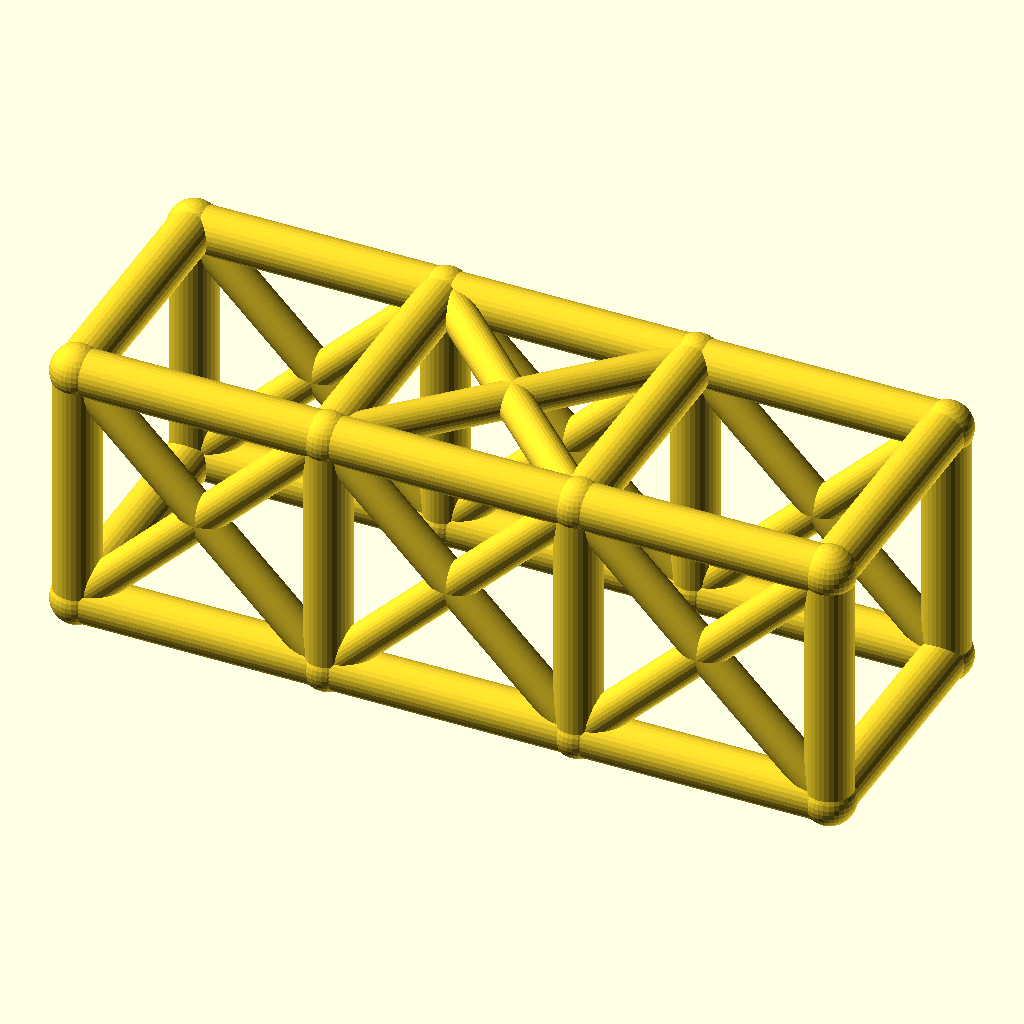
Cell 1: the model at its default parameters.
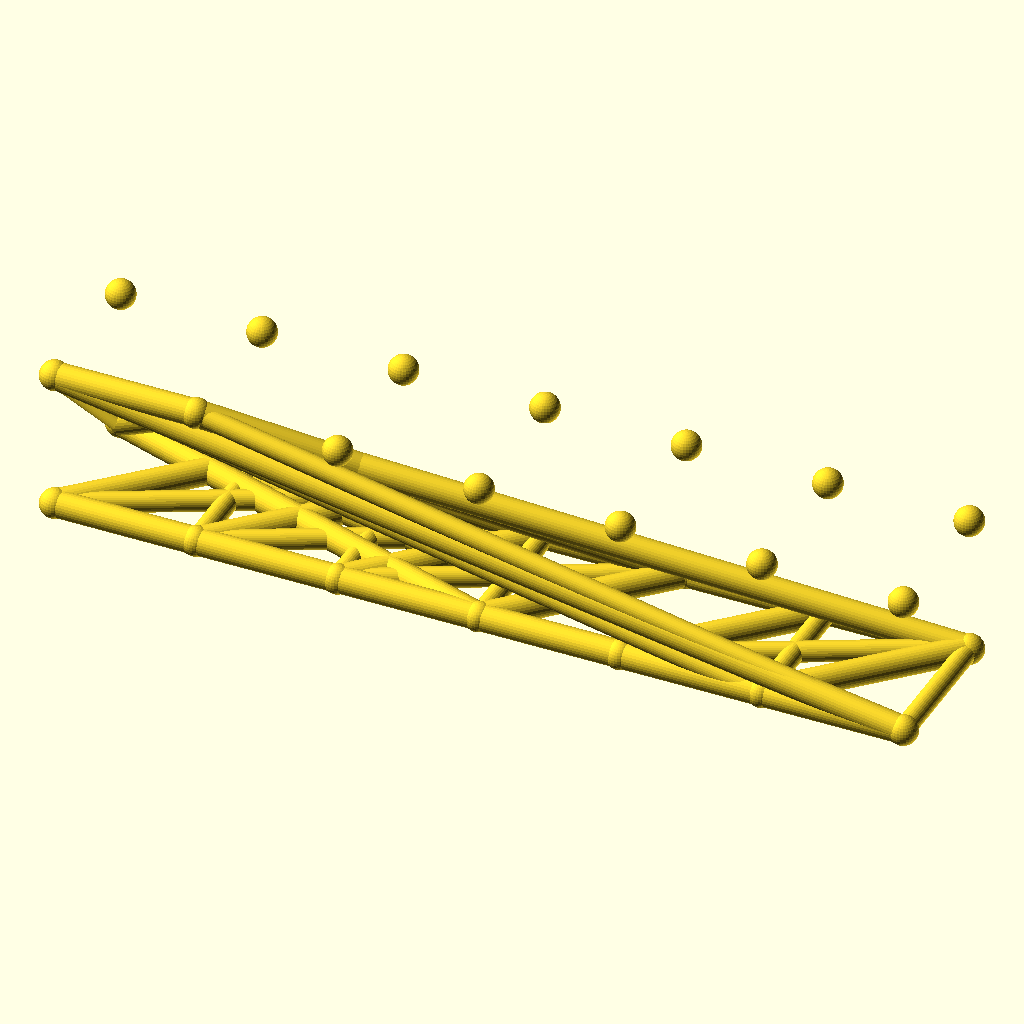
Cell 2: bays = 6 (everything else at default).
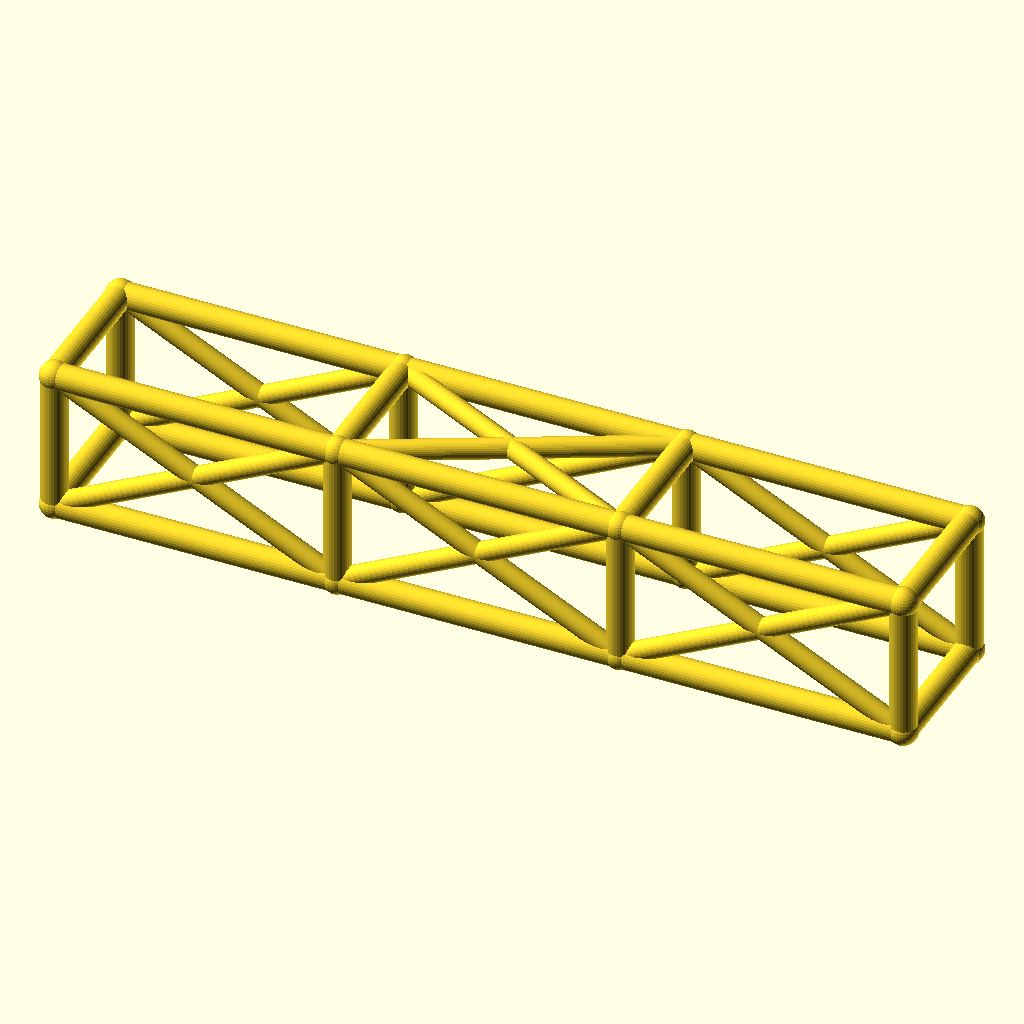
Cell 3 — bay_l set to 76, the other parameters unchanged.
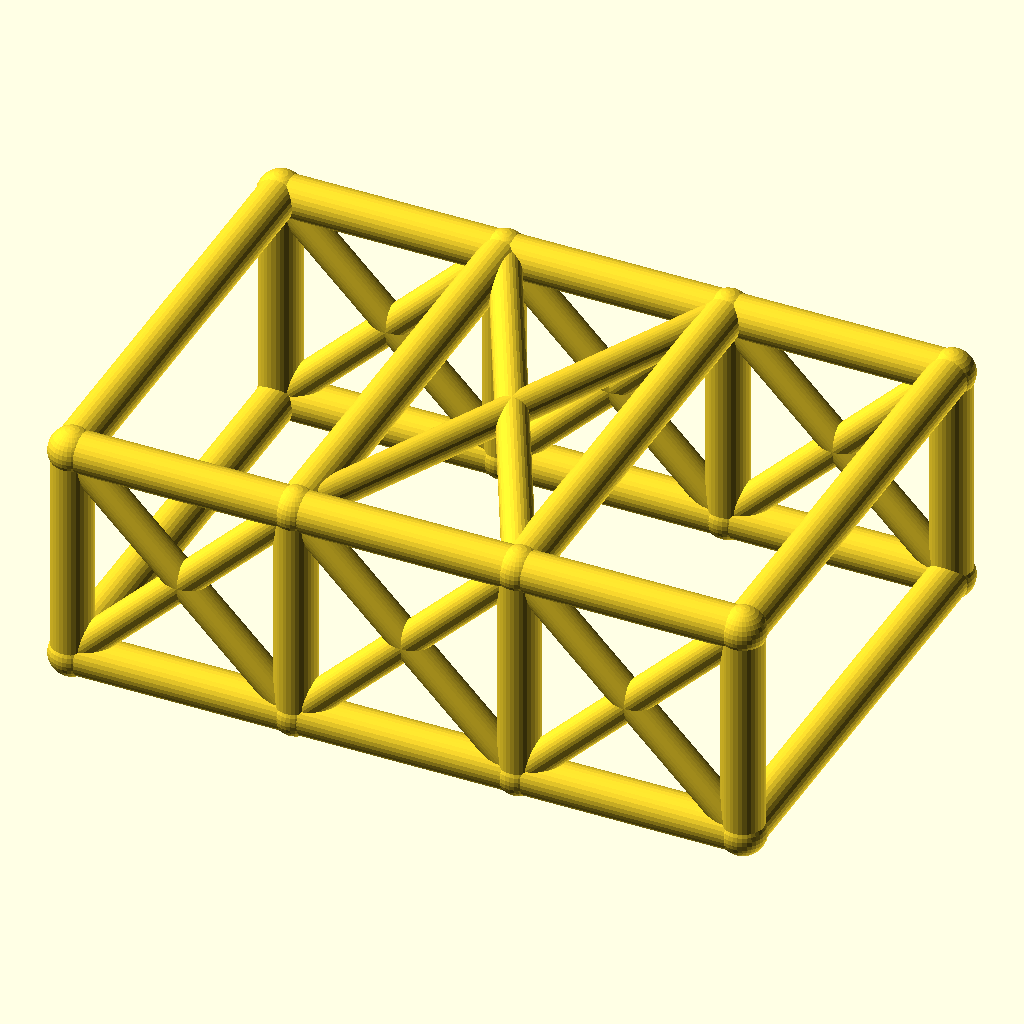
Cell 4: cage_w = 76 (everything else at default).
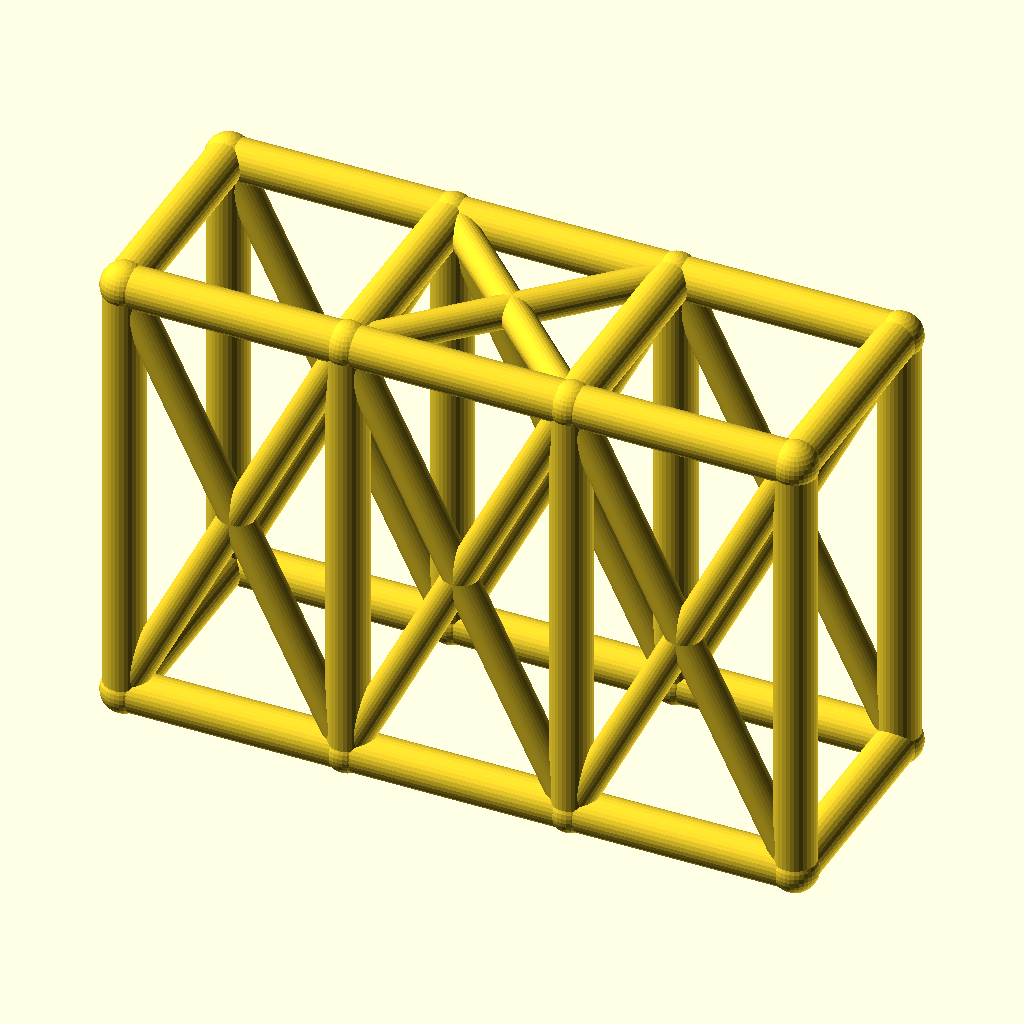
Cell 5 — cage_h set to 76, the other parameters unchanged.
All cells are drawn from the same view direction (rotation 55°, 0°, 25°, orthographic, colour scheme Cornfield), but the view is re-fitted for each cell, so position and scale can differ between cells as well as the parameter.
Source of the model, optional_data/data/wire2/rollcages/scene_0133.scad:
$fn = 32;

// ----------------------------------------------------------------------
// Roll cage: 3 bays x 2 sections, bays 38 mm, 38 x 38 mm section
// ----------------------------------------------------------------------

// --- parameters (mm) ---
bays = 3;                 // number of bays along X
sections = 2;             // levels of the cage
bay_l = 38;               // bay length, X
cage_w = 38;              // cage width, Y
cage_h = 38;              // cage height, Z
rail_r = 3.5;             // rail and hoop radius
diag_r = 2.7;             // diagonal brace radius
joint_r = 3.9;            // joint ball radius
fit_tol = 0.02;           // declared fit tolerance (prompt contract)
free_tol = 0.2;           // declared free tolerance (prompt contract)

bbox_x = bays * bay_l + 2 * joint_r;  // overall X, joints included
bbox_y = cage_w + 2 * joint_r;  // overall Y, joints included
bbox_z = cage_h + 2 * joint_r;  // overall Z, joints included
rail_d = 2 * rail_r;  // rail stock diameter
diag_d = 2 * diag_r;  // diagonal stock diameter
joint_d = 2 * joint_r;  // joint ball diameter
cage_l = bays * bay_l;  // overall cage length
nodes = [for (lvl = [0, 1], side = [0, 1], st = [0 : bays]) [st * bay_l, side * cage_w, lvl * cage_h]];

module member(a, b, r) {
  /* round stock from joint a to joint b, ends buried in the joint balls */
  d = b - a;
  length = norm(d);
  translate(a) rotate([0, acos(d[2] / length), atan2(d[1], d[0])])
    cylinder(h = length, r = r);
}

module joint(p, r) {
  /* ball at the joint centre, fatter than every member meeting there */
  translate(p) sphere(r = r);
}

/* members - each call is one graph edge */
member(nodes[0], nodes[1], rail_r);
member(nodes[1], nodes[2], rail_r);
member(nodes[2], nodes[3], rail_r);
member(nodes[4], nodes[5], rail_r);
member(nodes[5], nodes[6], rail_r);
member(nodes[6], nodes[7], rail_r);
member(nodes[8], nodes[9], rail_r);
member(nodes[9], nodes[10], rail_r);
member(nodes[10], nodes[11], rail_r);
member(nodes[12], nodes[13], rail_r);
member(nodes[13], nodes[14], rail_r);
member(nodes[14], nodes[15], rail_r);
member(nodes[0], nodes[8], rail_r);
member(nodes[1], nodes[9], rail_r);
member(nodes[2], nodes[10], rail_r);
member(nodes[3], nodes[11], rail_r);
member(nodes[4], nodes[12], rail_r);
member(nodes[5], nodes[13], rail_r);
member(nodes[6], nodes[14], rail_r);
member(nodes[7], nodes[15], rail_r);
member(nodes[8], nodes[12], rail_r);
member(nodes[9], nodes[13], rail_r);
member(nodes[10], nodes[14], rail_r);
member(nodes[11], nodes[15], rail_r);
member(nodes[0], nodes[4], rail_r);
member(nodes[3], nodes[7], rail_r);
member(nodes[0], nodes[9], diag_r);
member(nodes[8], nodes[1], diag_r);
member(nodes[1], nodes[10], diag_r);
member(nodes[9], nodes[2], diag_r);
member(nodes[2], nodes[11], diag_r);
member(nodes[10], nodes[3], diag_r);
member(nodes[4], nodes[13], diag_r);
member(nodes[12], nodes[5], diag_r);
member(nodes[5], nodes[14], diag_r);
member(nodes[13], nodes[6], diag_r);
member(nodes[6], nodes[15], diag_r);
member(nodes[14], nodes[7], diag_r);
member(nodes[9], nodes[14], diag_r);
member(nodes[13], nodes[10], diag_r);

/* joint balls */
for (p = nodes) joint(p, joint_r);
Customizer parameters (derived from the source; name, type, default, range or options):
bays: number, default 3
sections: number, default 2
bay_l: number, default 38
cage_w: number, default 38
cage_h: number, default 38
rail_r: number, default 3.5
diag_r: number, default 2.7
joint_r: number, default 3.9
fit_tol: number, default 0.02
free_tol: number, default 0.2
